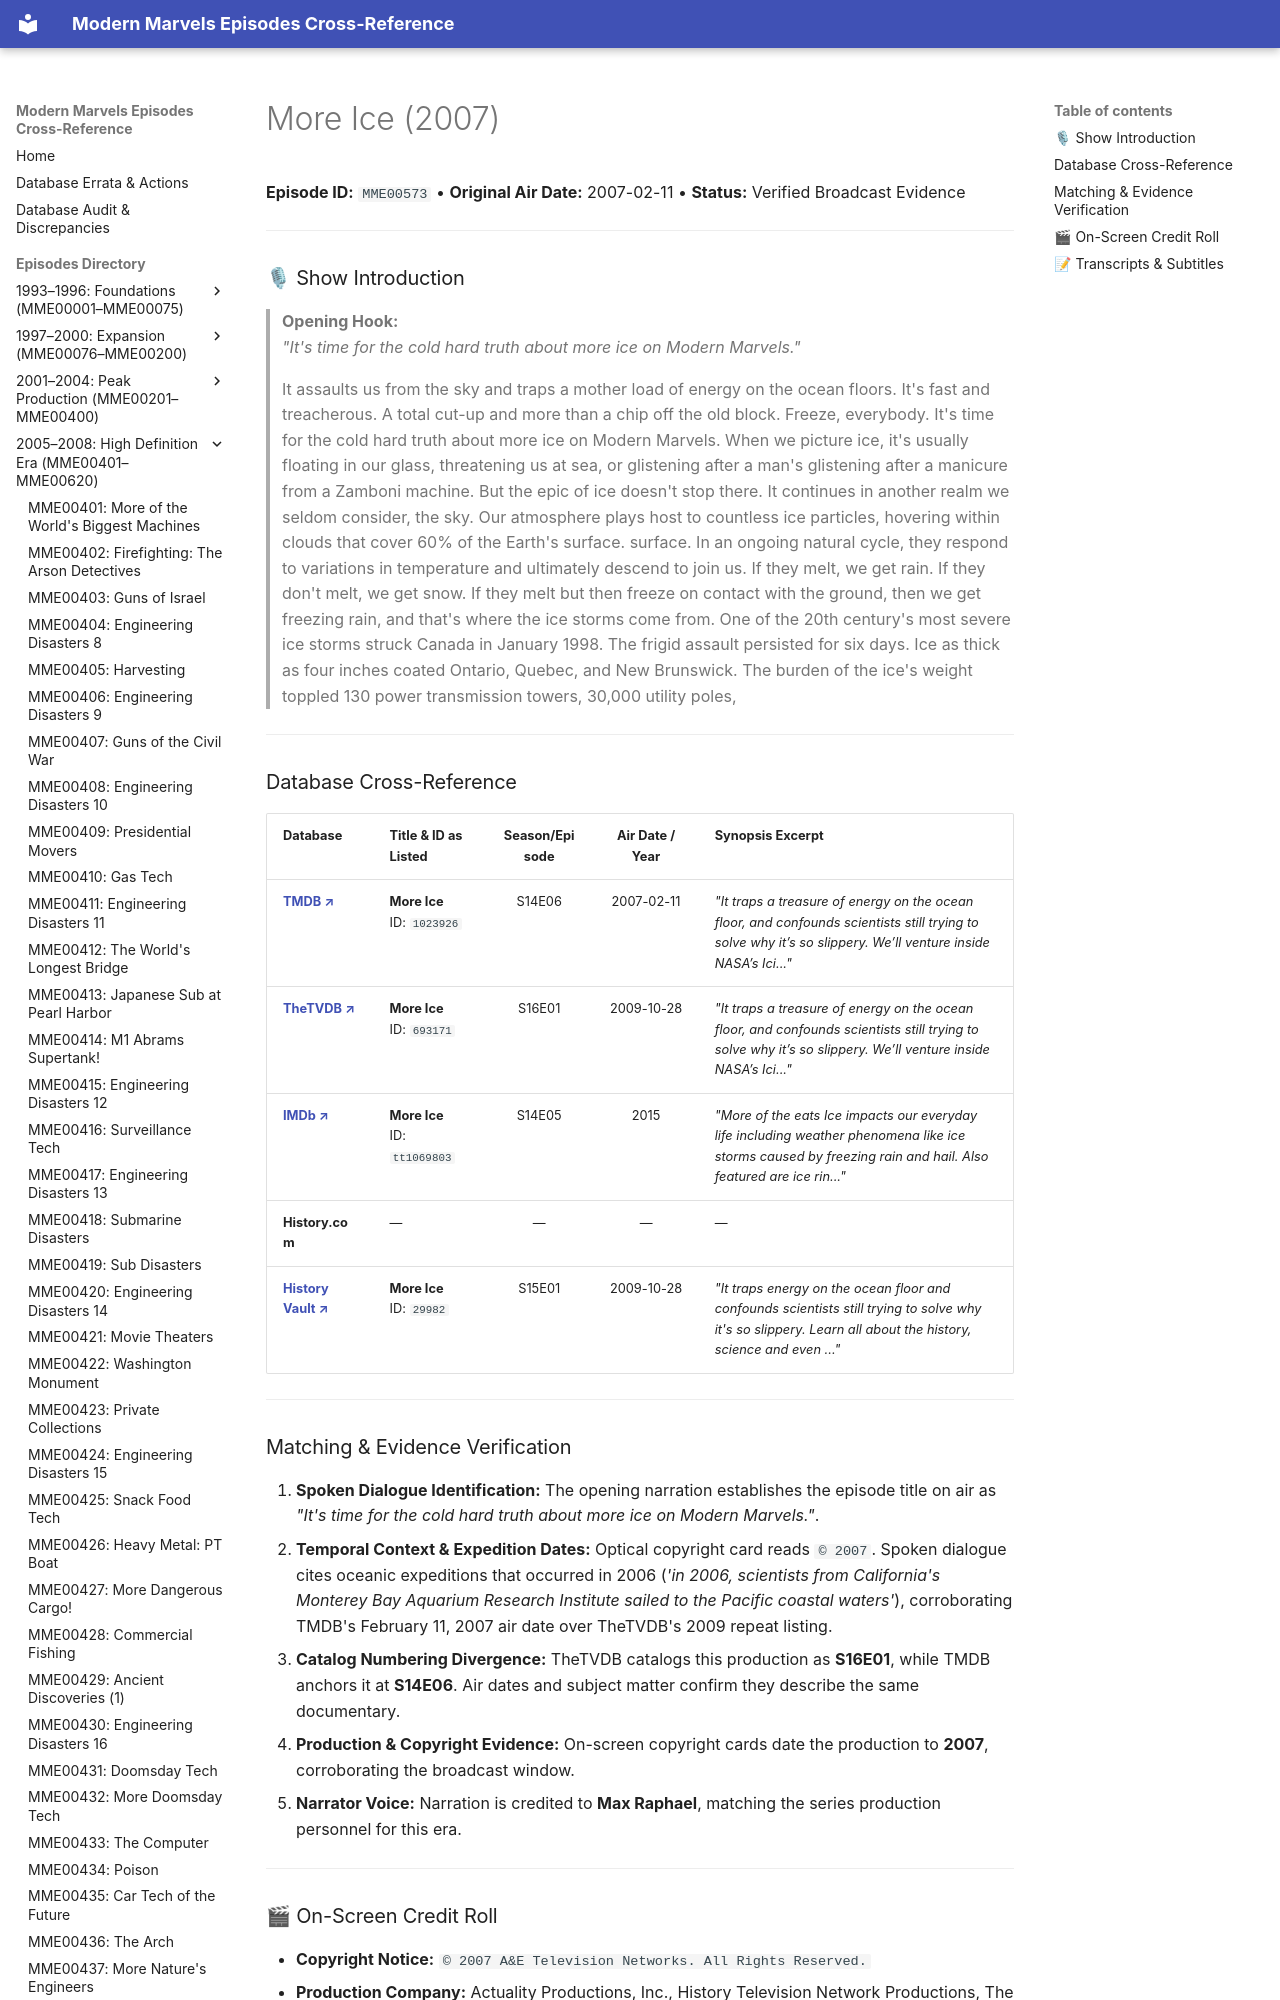

repository: ModernMarvelsFan/ModernMarvels · page: episodes/MME00573/index.html · generator: mkdocs

# More Ice (2007)

**Episode ID:** `MME00573` • **Original Air Date:** 2007-02-11 • **Status:** Verified Broadcast Evidence

---

### 🎙 Show Introduction

> **Opening Hook:**  
> *"It's time for the cold hard truth about more ice on Modern Marvels."*

> It assaults us from the sky and traps a mother load of energy on the ocean floors. It's fast and treacherous. A total cut-up and more than a chip off the old block. Freeze, everybody. It's time for the cold hard truth about more ice on Modern Marvels. When we picture ice, it's usually floating in our glass, threatening us at sea, or glistening after a man's glistening after a manicure from a Zamboni machine. But the epic of ice doesn't stop there. It continues in another realm we seldom consider, the sky. Our atmosphere plays host to countless ice particles, hovering within clouds that cover 60% of the Earth's surface. surface. In an ongoing natural cycle, they respond to variations in temperature and ultimately descend to join us. If they melt, we get rain. If they don't melt, we get snow. If they melt but then freeze on contact with the ground, then we get freezing rain, and that's where the ice storms come from. One of the 20th century's most severe ice storms struck Canada in January 1998. The frigid assault persisted for six days. Ice as thick as four inches coated Ontario, Quebec, and New Brunswick. The burden of the ice's weight toppled 130 power transmission towers, 30,000 utility poles,

---
